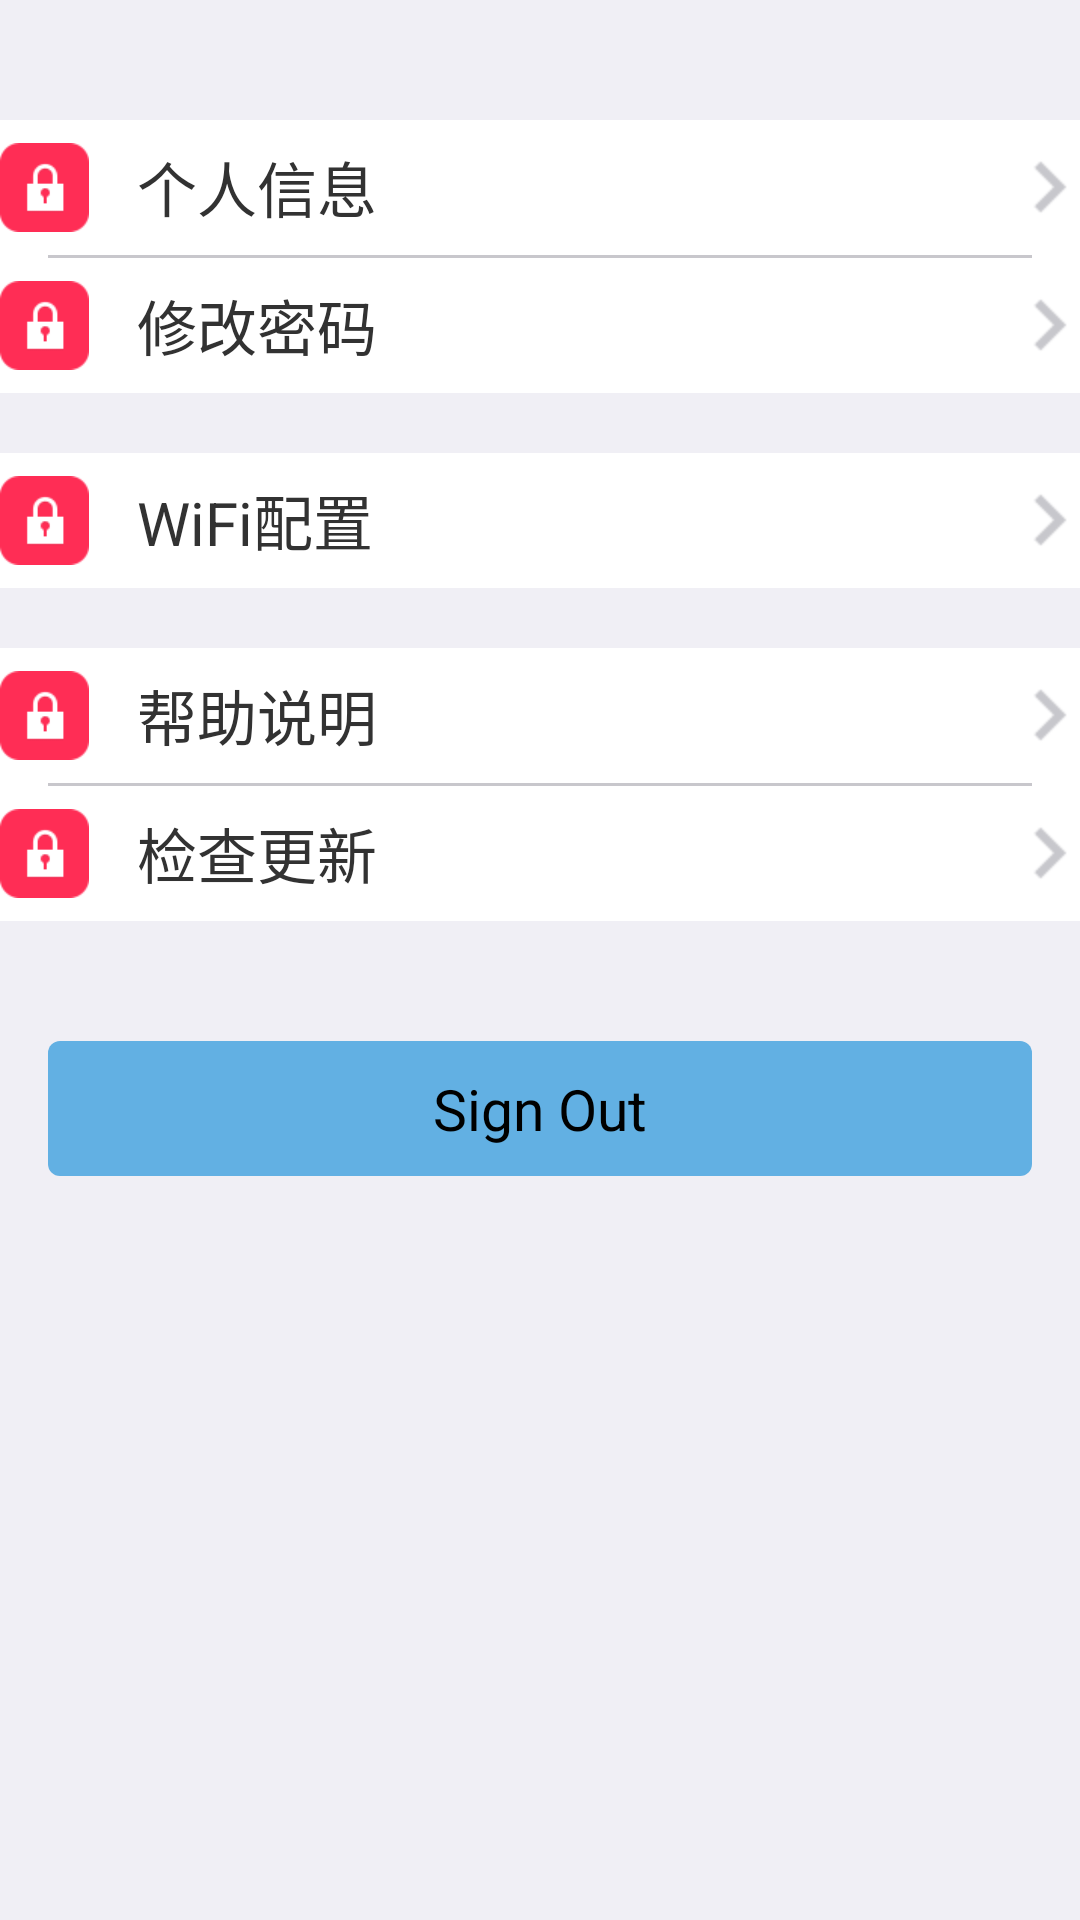

Android layout source for this screen:
<!-- AndroidManifest.xml: application theme AppTheme -->
<!-- res/layout/fragment_more.xml -->
<?xml version="1.0" encoding="utf-8"?>
<LinearLayout xmlns:android="http://schemas.android.com/apk/res/android"
    android:layout_width="match_parent"
    android:layout_height="match_parent"
    android:background="@color/activity_bg_color"
    android:orientation="vertical">

    <TextView
        android:id="@+id/text_view_fragment_personal_info"
        android:layout_width="match_parent"
        android:layout_height="45dp"
        android:layout_marginTop="40dp"
        android:background="@drawable/line_item_text_view_bg"
        android:drawableLeft="@mipmap/more_password"
        android:drawablePadding="16dp"
        android:drawableRight="@mipmap/more_right"
        android:gravity="center_vertical"
        android:text="个人信息"
        android:textSize="@dimen/text_view_text_size" />

    <View
        android:layout_width="match_parent"
        android:layout_height="1dp"
        android:background="@drawable/list_view_divider_line" />

    <TextView
        android:id="@+id/text_view_fragment_modify_password"
        android:layout_width="match_parent"
        android:layout_height="45dp"
        android:background="@drawable/line_item_text_view_bg"
        android:drawableLeft="@mipmap/more_password"
        android:drawablePadding="16dp"
        android:drawableRight="@mipmap/more_right"
        android:gravity="center_vertical"
        android:text="修改密码"
        android:textSize="@dimen/text_view_text_size" />


    <TextView
        android:id="@+id/text_view_fragment_wifi_config"
        android:layout_width="match_parent"
        android:layout_height="45dp"
        android:layout_marginTop="20dp"
        android:background="@drawable/line_item_text_view_bg"
        android:drawableLeft="@mipmap/more_password"
        android:drawablePadding="16dp"
        android:drawableRight="@mipmap/more_right"
        android:gravity="center_vertical"
        android:text="WiFi配置"
        android:textSize="@dimen/text_view_text_size" />


    <TextView
        android:id="@+id/text_view_fragment_document"
        android:layout_width="match_parent"
        android:layout_height="45dp"
        android:layout_marginTop="20dp"
        android:background="@drawable/line_item_text_view_bg"
        android:drawableLeft="@mipmap/more_password"
        android:drawablePadding="16dp"
        android:drawableRight="@mipmap/more_right"
        android:gravity="center_vertical"
        android:text="帮助说明"
        android:textSize="@dimen/text_view_text_size" />

    <View
        android:layout_width="match_parent"
        android:layout_height="1dp"
        android:background="@drawable/list_view_divider_line" />

    <TextView
        android:id="@+id/text_view_fragment_check_update"
        android:layout_width="match_parent"
        android:layout_height="45dp"
        android:background="@drawable/line_item_text_view_bg"
        android:drawableLeft="@mipmap/more_password"
        android:drawablePadding="16dp"
        android:drawableRight="@mipmap/more_right"
        android:gravity="center_vertical"
        android:text="检查更新"
        android:textSize="@dimen/text_view_text_size" />


    <Button
        android:id="@+id/button_more_fragment_sign_out"
        android:layout_width="match_parent"
        android:layout_height="@dimen/button_height"
        android:layout_marginBottom="200dp"
        android:layout_marginLeft="@dimen/activity_horizontal_padding"
        android:layout_marginRight="@dimen/activity_horizontal_padding"
        android:layout_marginTop="40dp"
        android:background="@drawable/button_common_bg"
        android:text="Sign Out"
        android:textSize="@dimen/button_text_size" />
</LinearLayout>
<!-- resources referenced by this layout -->
<resources>
  <color name="activity_bg_color">#f0eff5</color>
  <dimen name="activity_horizontal_padding">16dp</dimen>
  <dimen name="button_height">45dp</dimen>
  <dimen name="button_text_size">19sp</dimen>
  <dimen name="text_view_text_size">20sp</dimen>
  <!-- drawable button_common_bg (drawable) -->
  <?xml version="1.0" encoding="utf-8"?>
  <selector xmlns:android="http://schemas.android.com/apk/res/android">
  
      <item android:state_pressed="true">
          <shape android:shape="rectangle">
              
              <corners android:radius="4dip" />
              
              <solid android:color="#3c8ce5" />
          </shape>
      </item>
      <item android:state_pressed="false">
          <shape android:shape="rectangle">
              
              <corners android:radius="4dip" />
              
              <solid android:color="@color/title_bg_color" />
          </shape>
      </item>
  
  </selector>
  <!-- drawable line_item_text_view_bg (drawable) -->
  <?xml version="1.0" encoding="utf-8"?>
  <selector xmlns:android="http://schemas.android.com/apk/res/android">
      <item android:state_pressed="true">
          <shape android:shape="rectangle">
              <solid android:color="@color/activity_bg_color" />
          </shape>
      </item>
      <item android:state_pressed="false">
          <shape android:shape="rectangle">
              <solid android:color="@color/white" />
          </shape>
      </item>
  </selector>
  <!-- drawable list_view_divider_line (drawable) -->
  <?xml version="1.0" encoding="utf-8"?>
  <layer-list xmlns:android="http://schemas.android.com/apk/res/android">
  
      <item>
          <shape>
              <solid android:color="@color/white" />
          </shape>
      </item>
  
      <item
          android:left="@dimen/activity_horizontal_padding"
          android:right="@dimen/activity_horizontal_padding">
          <shape>
              <solid android:color="@color/divide_color" />
          </shape>
      </item>
  
  </layer-list>
  <!-- mipmap more_password: png bitmap (mipmap-xhdpi, 1865 bytes) -->
  <!-- mipmap more_right: png bitmap (mipmap-hdpi, 1267 bytes) -->
  <style name="AppTheme" parent="AppBaseTheme">
          
      </style>
  <color name="title_bg_color">#62b0e3</color>
  <color name="white">#FFFFFF</color>
  <color name="divide_color">#c8c7cc</color>
  <style name="AppBaseTheme" parent="android:Theme.Light.NoTitleBar">
          
      </style>
</resources>
